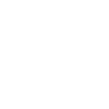
t = 0.00 s
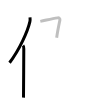
t = 2.25 s
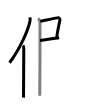
t = 4.50 s
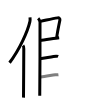
t = 6.50 s
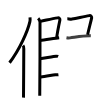
t = 8.75 s
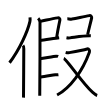
t = 11.00 s

The animated SVG that drew these frames (rendered in a browser with its animation timeline set to each time). Animation: 11 SMIL elements (animate=11); one cycle of 11.00 s.

<svg width="109px" height="109px" viewBox="0 0 px 109px" xmlns="http://www.w3.org/2000/svg" xmlns:xlink="http://www.w3.org/1999/xlink" xml:space="preserve" version="1.1"  baseProfile="full">
<path d="M30,17.39c0.13,1.23,0.22,2.78-0.11,4.29C27.75,31.25,19.5,49.75,9.56,62.72" style="fill:none;stroke:black;stroke-width:3;opacity:0">
  <animate attributeType="CSS" attributeName="opacity" from="0" to="1" begin="0s" dur="1s" repeatCount="Indefinite" fill="freeze" />
</path>
<path d="M23.03,45.5c0.59,0.61,0.76,1.97,0.76,3.23c0,13.02-0.29,40.15-0.29,48.9" style="fill:none;stroke:black;stroke-width:3;opacity:0">
  <animate attributeType="CSS" attributeName="opacity" from="0" to="1" begin="1s" dur="1s" repeatCount="Indefinite" fill="freeze" />
</path>
<path d="M40.31,21.37c5.69-1.12,11.48-2.6,17.42-3.5c1.49-0.22,2.39,1.04,2.18,2.06c-0.89,4.25-2.66,13.07-3.24,17.78" style="fill:none;stroke:black;stroke-width:3;opacity:0">
  <animate attributeType="CSS" attributeName="opacity" from="0" to="1" begin="2s" dur="1s" repeatCount="Indefinite" fill="freeze" />
</path>
<path d="M39.97,40.55c4.8-0.54,14.78-2.3,19.19-2.81" style="fill:none;stroke:black;stroke-width:3;opacity:0">
  <animate attributeType="CSS" attributeName="opacity" from="0" to="1" begin="3s" dur="1s" repeatCount="Indefinite" fill="freeze" />
</path>
<path d="M38.14,18.4c0.86,0.85,1.75,2.31,1.86,3.64c0,15.96,0,65.71-0.25,73.71" style="fill:none;stroke:black;stroke-width:3;opacity:0">
  <animate attributeType="CSS" attributeName="opacity" from="0" to="1" begin="4s" dur="1s" repeatCount="Indefinite" fill="freeze" />
</path>
<path d="M39.97,58.8c3.82-0.43,8.98-1.63,13.56-2.36C54.7,56.25,57,56,58.17,56.49" style="fill:none;stroke:black;stroke-width:3;opacity:0">
  <animate attributeType="CSS" attributeName="opacity" from="0" to="1" begin="5s" dur="1s" repeatCount="Indefinite" fill="freeze" />
</path>
<path d="M40.72,77.05c3.82-0.43,9.98-1.63,14.56-2.36c1.17-0.19,2.24,0.16,3.14,0.05" style="fill:none;stroke:black;stroke-width:3;opacity:0">
  <animate attributeType="CSS" attributeName="opacity" from="0" to="1" begin="6s" dur="1s" repeatCount="Indefinite" fill="freeze" />
</path>
<path d="M67.34,18.83c1.1-0.02,3.35,0.48,4.53,0.27C78,18,84.01,16.42,89.31,15.62c1.61-0.24,2.58,1.11,2.35,2.2c-0.96,4.54-2.87,11.33-4.03,16.9" style="fill:none;stroke:black;stroke-width:3;opacity:0">
  <animate attributeType="CSS" attributeName="opacity" from="0" to="1" begin="7s" dur="1s" repeatCount="Indefinite" fill="freeze" />
</path>
<path d="M66.47,37.78c1.38,0.22,2.18,0.27,3.55,0.09C76,37.09,84.5,35.5,90.82,35.78" style="fill:none;stroke:black;stroke-width:3;opacity:0">
  <animate attributeType="CSS" attributeName="opacity" from="0" to="1" begin="8s" dur="1s" repeatCount="Indefinite" fill="freeze" />
</path>
<path d="M65.66,52.36c1.17,0.29,1.32,0.73,3.67,0.29s16.23-3.26,17.85-3.7s2.79,1.61,2.2,3.23C82.48,71.27,70.29,87.81,57.08,95" style="fill:none;stroke:black;stroke-width:3;opacity:0">
  <animate attributeType="CSS" attributeName="opacity" from="0" to="1" begin="9s" dur="1s" repeatCount="Indefinite" fill="freeze" />
</path>
<path d="M63.75,58.5c3.09,0.88,18.2,24.36,28.96,33.98c1.68,1.5,2.9,2.5,4.46,3" style="fill:none;stroke:black;stroke-width:3;opacity:0">
  <animate attributeType="CSS" attributeName="opacity" from="0" to="1" begin="10s" dur="1s" repeatCount="Indefinite" fill="freeze" />
</path>
</svg>
